Dataset: dataset (GitHub, nongtiny/RPS-recognition). Classes: paper, rock, scissor.

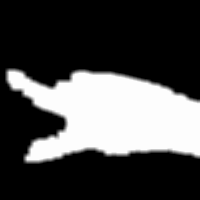
Label: scissor

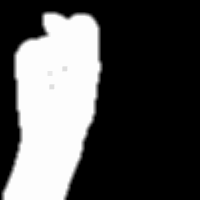
Label: rock

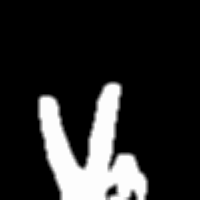
Label: scissor

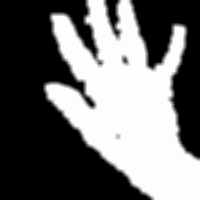
Label: paper

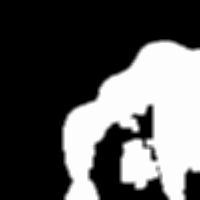
Label: rock

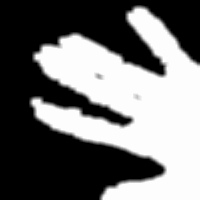
Label: paper
